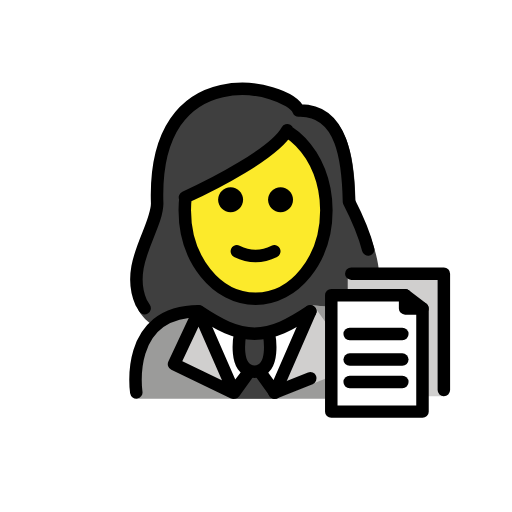
t = 0.00 s
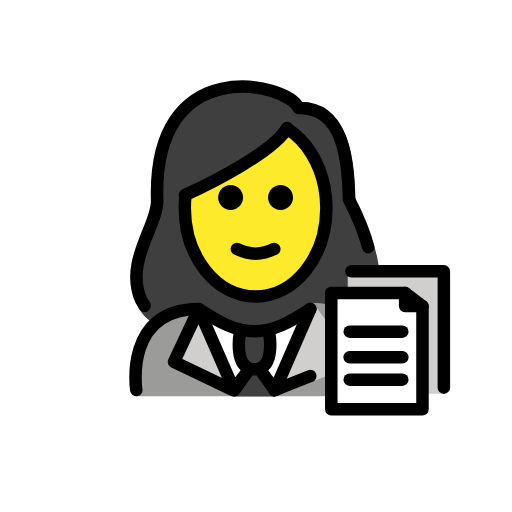
t = 0.48 s
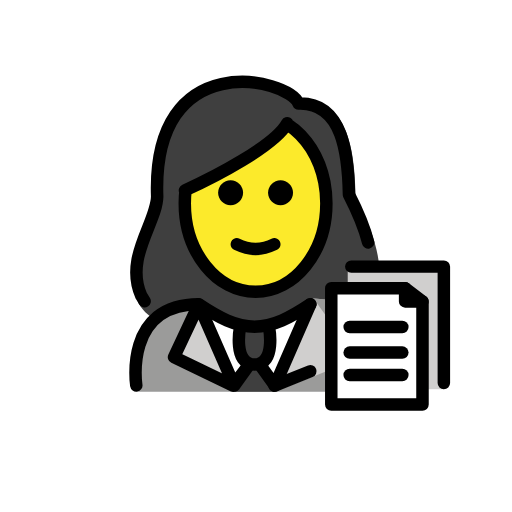
t = 1.43 s
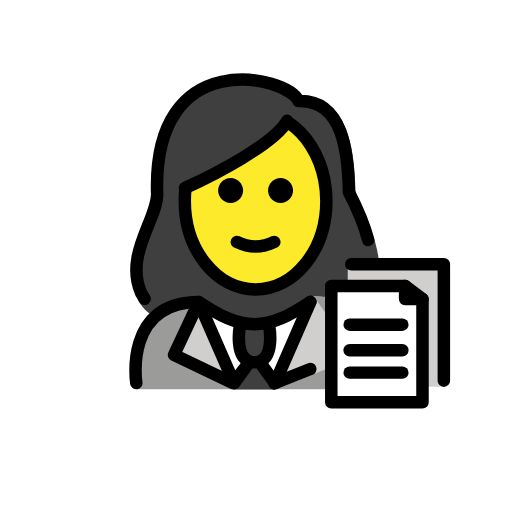
t = 1.90 s
t = 2.38 s: frame unchanged from t = 1.43 s, image omitted
t = 3.33 s: frame unchanged from t = 0.48 s, image omitted

The animated SVG that drew these frames (rendered in a browser with its animation timeline set to each time). Animation: 1 SMIL element (animateTransform=1); one cycle of 3.80 s, repeats indefinitely.

<?xml version='1.0' encoding='utf-8'?>
<svg xmlns="http://www.w3.org/2000/svg" id="emoji" viewBox="-5 -5 82 82" version="1.1" width="200" height="200" role="img">
  <title>OpenMoji: woman office worker</title><g><g id="color">
    <path fill="#9B9B9A" d="M16.8466,58.8567c0,0-1.5465-13.8402,10.4535-13.8402c3.1919,2.1279,5.9264,3.5984,9,3.5922h-0.125 c3.0736,0.0062,5.1081-2.5643,8.3-4.6922c15.5705-0.0001,11.1,14.9402,11.1,14.9402" />
    <polyline fill="#D0CFCE" points="36.615,54.1697 39.0302,57.439 45.3621,44.1395 52.1943,53.6302 40.3644,58.3477" />
    <path fill="#FFFFFF" d="M38.5091,57.73c-0.5976,1.035-4.8914,1.035-5.4889,0l-1.8421-2.4345l-3.3864-8.7387l7.9729,2.7l7.573-2.7 l-3.2865,8.7387L38.5091,57.73z" />
    <path fill="#3F3F3F" d="M33.4574,48.4979c0,0-1.2064,6.0214,2.3072,6.0214c3.5136,0,2.3073-6.0214,2.3073-6.0214" />
    <path fill="#3F3F3F" d="M35.0184,54.8429c0.3249-0.5627,1.137-0.5627,1.4619,0l2.5499,4.0246h-6.6183L35.0184,54.8429z" />
    <polyline fill="#D0CFCE" points="34.9142,54.5193 32.4991,57.8736 26.8271,44.8891 22.8698,53.3328 32.3275,57.8736" />
    <path fill="#D0CFCE" d="M66.1161,58.4491H50.6315V38.6467h15.2708c0.1181,0,0.2138,0.0957,0.2138,0.2138V58.4491z" />
    <path fill="#FFFFFF" d="M62.6646,60.925H48.057V41.9732H58.81c2.1288,0,3.8546,1.7257,3.8546,3.8546V60.925z" />
  </g>
  <g id="hair">
    <path fill="#3F3F3F" d="M17.2016,44.7296c0.3924,0.644,0.8751,1.2364,1.4433,1.7322c0.4796,0.4185,0.9583,0.8137,1.4365,1.198 c1.5671-1.5598,3.8624-2.6433,7.2188-2.6433c3.1714,2.1143,5.892,3.5762,8.9417,3.5889c3.0358-0.0315,5.0649-2.5767,8.2333-4.6888 c1.2472,0,2.365,0.0963,3.3664,0.2733l0.2155-1.6545l2.6372,0.0162v-3.7255l5.0351,0.0022 c-0.2041-2.9537-1.4052-6.5718-3.7585-11.1585c-0.1305-6.5579-0.9548-15.6853-8.5214-15.424 c-1.8536-4.3087-24.8434-9.6662-23.9289,15.7635C19.4431,32.3951,14.3906,38.31,17.2016,44.7296z" />
  </g>
  <g id="skin">
    <path fill="#FCEA2B" d="M40.9975,15.8576c-2.0473,3.6729-11.675,8.6145-16.3735,10.7562l0.0874,0.0102 c-0.078,0.6711-0.1184,1.3574-0.1184,2.0556c0,7.8276,5.0765,14.1732,11.3386,14.1732c6.2622,0,11.3386-6.3456,11.3386-14.1732 c0-1.1582-0.1111-2.2839-0.3208-3.3614c-0.7817-4.0177-2.9333-7.3653-5.8015-9.2263" />
  </g>
  <g id="skin-shadow" />
  <g id="line">
    <path fill="none" stroke="#000000" stroke-linecap="round" stroke-linejoin="round" stroke-miterlimit="10" stroke-width="2" d="M18.1626,44.3604l-0.5604-0.9195c-2.6609-6.0766,2.4972-11.6756,2.5705-15.8271c-0.8655-24.0713,20.8962-19,22.6507-14.9215 c7.1623-0.2473,7.9426,8.3925,8.0662,14.6002c1.5104,2.9436,2.5194,5.4658,3.0728,7.6563" />
    <path fill="none" stroke="#000000" stroke-linecap="round" stroke-linejoin="round" stroke-miterlimit="10" stroke-width="2" d="M40.9975,15.8576c-2.0473,3.6729-11.675,8.6145-16.3735,10.7562l0.0874,0.0102c-0.078,0.6711-0.1184,1.3574-0.1184,2.0556 c0,7.8276,5.0765,14.1732,11.3386,14.1732c6.2622,0,11.3386-6.3456,11.3386-14.1732c0-1.1582-0.1111-2.2839-0.3208-3.3614 c-0.7817-4.0177-2.9333-7.3653-5.8015-9.2263" />
    <path d="M41.9318,26.9963c0,1.1045-0.8965,2-2,2s-2-0.8955-2-2c0-1.1035,0.8965-2,2-2S41.9318,25.8928,41.9318,26.9963" />
    <path d="M33.9318,26.9963c0,1.1045-0.8965,2-2,2s-2-0.8955-2-2c0-1.1035,0.8965-2,2-2S33.9318,25.8928,33.9318,26.9963" />
    <path d="M35.9316,36.9987c-1.1518,0-2.3037-0.2861-3.4472-0.8579c-0.4942-0.247-0.6944-0.8476-0.4473-1.3418 c0.2466-0.4936,0.8462-0.6943,1.3418-0.4472c1.7178,0.8593,3.3877,0.8593,5.1055,0c0.4946-0.2471,1.0947-0.0464,1.3418,0.4472 c0.247,0.4942,0.0468,1.0948-0.4473,1.3418C38.2353,36.7126,37.0835,36.9987,35.9316,36.9987z" />
    <path fill="none" stroke="#000000" stroke-linecap="round" stroke-linejoin="round" stroke-miterlimit="10" stroke-width="2" d="M33.4574,48.4979c0,0-1.2064,6.0214,2.3072,6.0214c3.5136,0,2.3073-6.0214,2.3073-6.0214" />
    <line x1="44.7021" x2="38.9623" y1="55.5922" y2="57.8799" fill="none" stroke="#000000" stroke-linecap="round" stroke-linejoin="round" stroke-miterlimit="10" stroke-width="2" />
    <path fill="none" stroke="#000000" stroke-linecap="round" stroke-linejoin="round" stroke-miterlimit="10" stroke-width="2" d="M16.8271,57.8491c0,0-2-13,10-13c3.1919,2.1279,5.9264,3.5984,9,3.5921h-0.125c3.0736,0.0063,5.8082-1.4642,9-3.5921" />
    <polygon fill="none" stroke="#000000" stroke-linecap="round" stroke-linejoin="round" stroke-miterlimit="10" stroke-width="2" points="34.9142,54.5193 32.4991,57.8736 26.8271,44.8891 22.8698,53.3328 32.3275,57.8736" />
    <polyline fill="none" stroke="#000000" stroke-linecap="round" stroke-linejoin="round" stroke-miterlimit="10" stroke-width="2" points="44.7021,44.8491 39.0302,57.8736 36.615,54.5193" />
    <polygon fill="none" stroke="#000000" stroke-linecap="round" stroke-linejoin="round" stroke-miterlimit="10" stroke-width="2" points="62.6646,60.925 48.057,60.925 48.057,42.2891 59.8822,42.2891 59.8822,44.4015 62.6646,44.4015" />
    <polyline fill="none" stroke="#000000" stroke-linecap="round" stroke-linejoin="round" stroke-miterlimit="10" stroke-width="2" points="51.2611,38.8261 66.0865,38.8261 66.0865,57.462" />
    <line x1="59.8822" x2="62.6646" y1="42.2891" y2="44.4015" fill="none" stroke="#000000" stroke-linecap="round" stroke-linejoin="round" stroke-miterlimit="10" stroke-width="2" />
    <line x1="51.0015" x2="59.4342" y1="48.4979" y2="48.4979" fill="none" stroke="#000000" stroke-linecap="round" stroke-linejoin="round" stroke-miterlimit="10" stroke-width="2" />
    <line x1="51.0015" x2="59.4342" y1="52.5942" y2="52.5942" fill="none" stroke="#000000" stroke-linecap="round" stroke-linejoin="round" stroke-miterlimit="10" stroke-width="2" />
    <line x1="51.0015" x2="59.4342" y1="56.1785" y2="56.1785" fill="none" stroke="#000000" stroke-linecap="round" stroke-linejoin="round" stroke-miterlimit="10" stroke-width="2" />
  </g>
<animateTransform attributeName="transform" type="translate" values="0 0;0 -1.5;0 0" dur="3.8s" repeatCount="indefinite" /></g></svg>
